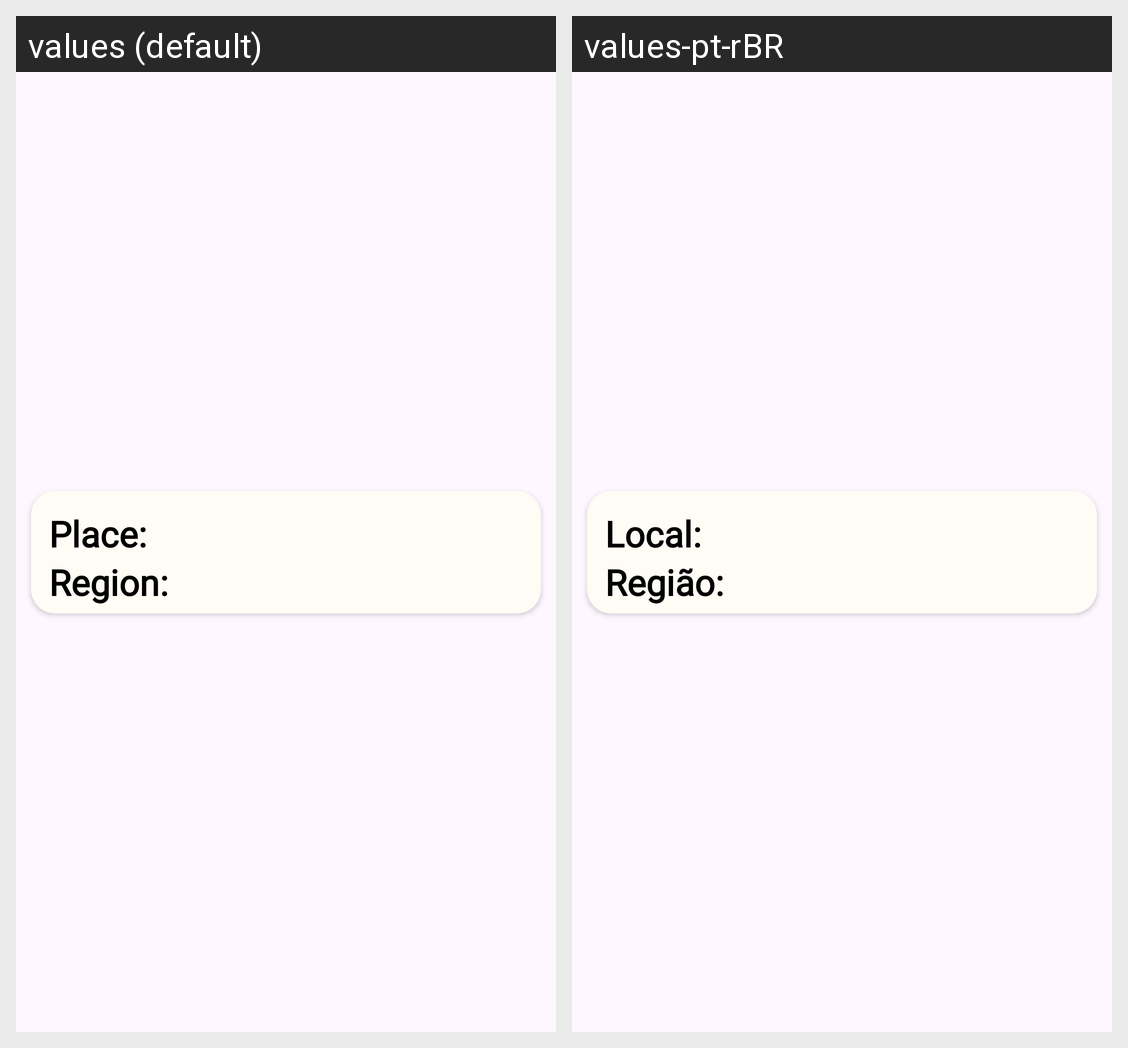

The Android screen above is rendered under two locales of the same app. Produce the string resources it draws, with the default and per-locale values.
Android screen res/layout/location_item.xml rendered under 2 locales, left to right: values (default), values-pt-rBR. Device: Nexus 5 (rendered at 1080×1920; each locale shown at half size, 540×960, under a caption strip naming it); theme Theme.ValorantWiki.
Strings drawn on this screen, with the default value and each locale's value (text and hints the layout hard-codes, and strings that could not be matched under every locale, appear in the picture but are not listed):

local
  values: Place:
  values-pt-rBR: Local:

regiao
  values: Region:
  values-pt-rBR: Região:
